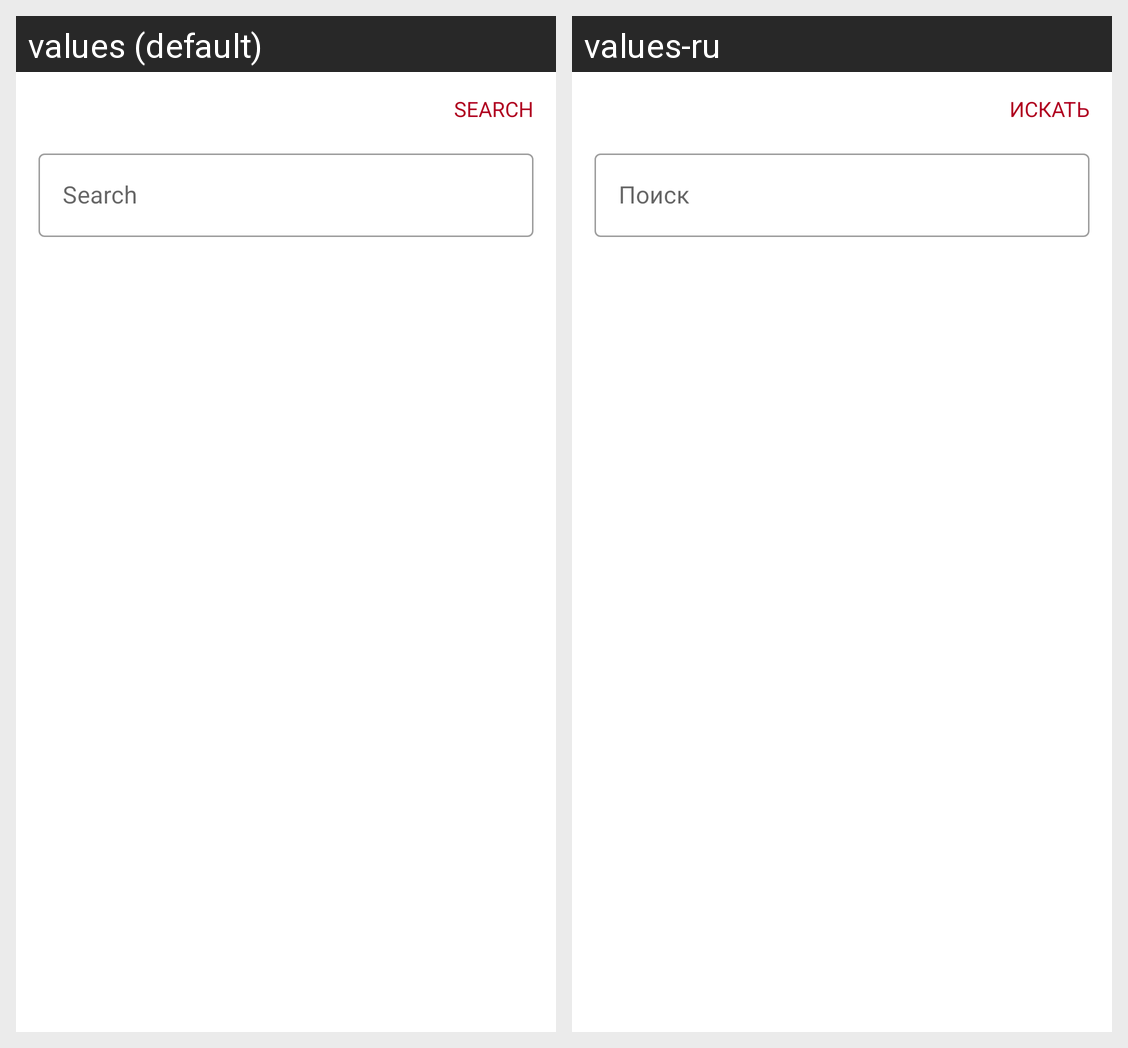

The same Android screen rendered under two of its app's locales, left to right. List the strings drawn on it with the default value and each locale's translation.
Android screen res/layout/bottom_sheet_dialog_layout.xml rendered under 2 locales, left to right: values (default), values-ru. Device: Nexus 5 (rendered at 1080×1920; each locale shown at half size, 540×960, under a caption strip naming it); theme Theme.Gif_Searcher.
Strings drawn on this screen, with the default value and each locale's value (text and hints the layout hard-codes, and strings that could not be matched under every locale, appear in the picture but are not listed):

button_search
  values: SEARCH
  values-ru: ИСКАТЬ

search
  values: Search
  values-ru: Поиск
